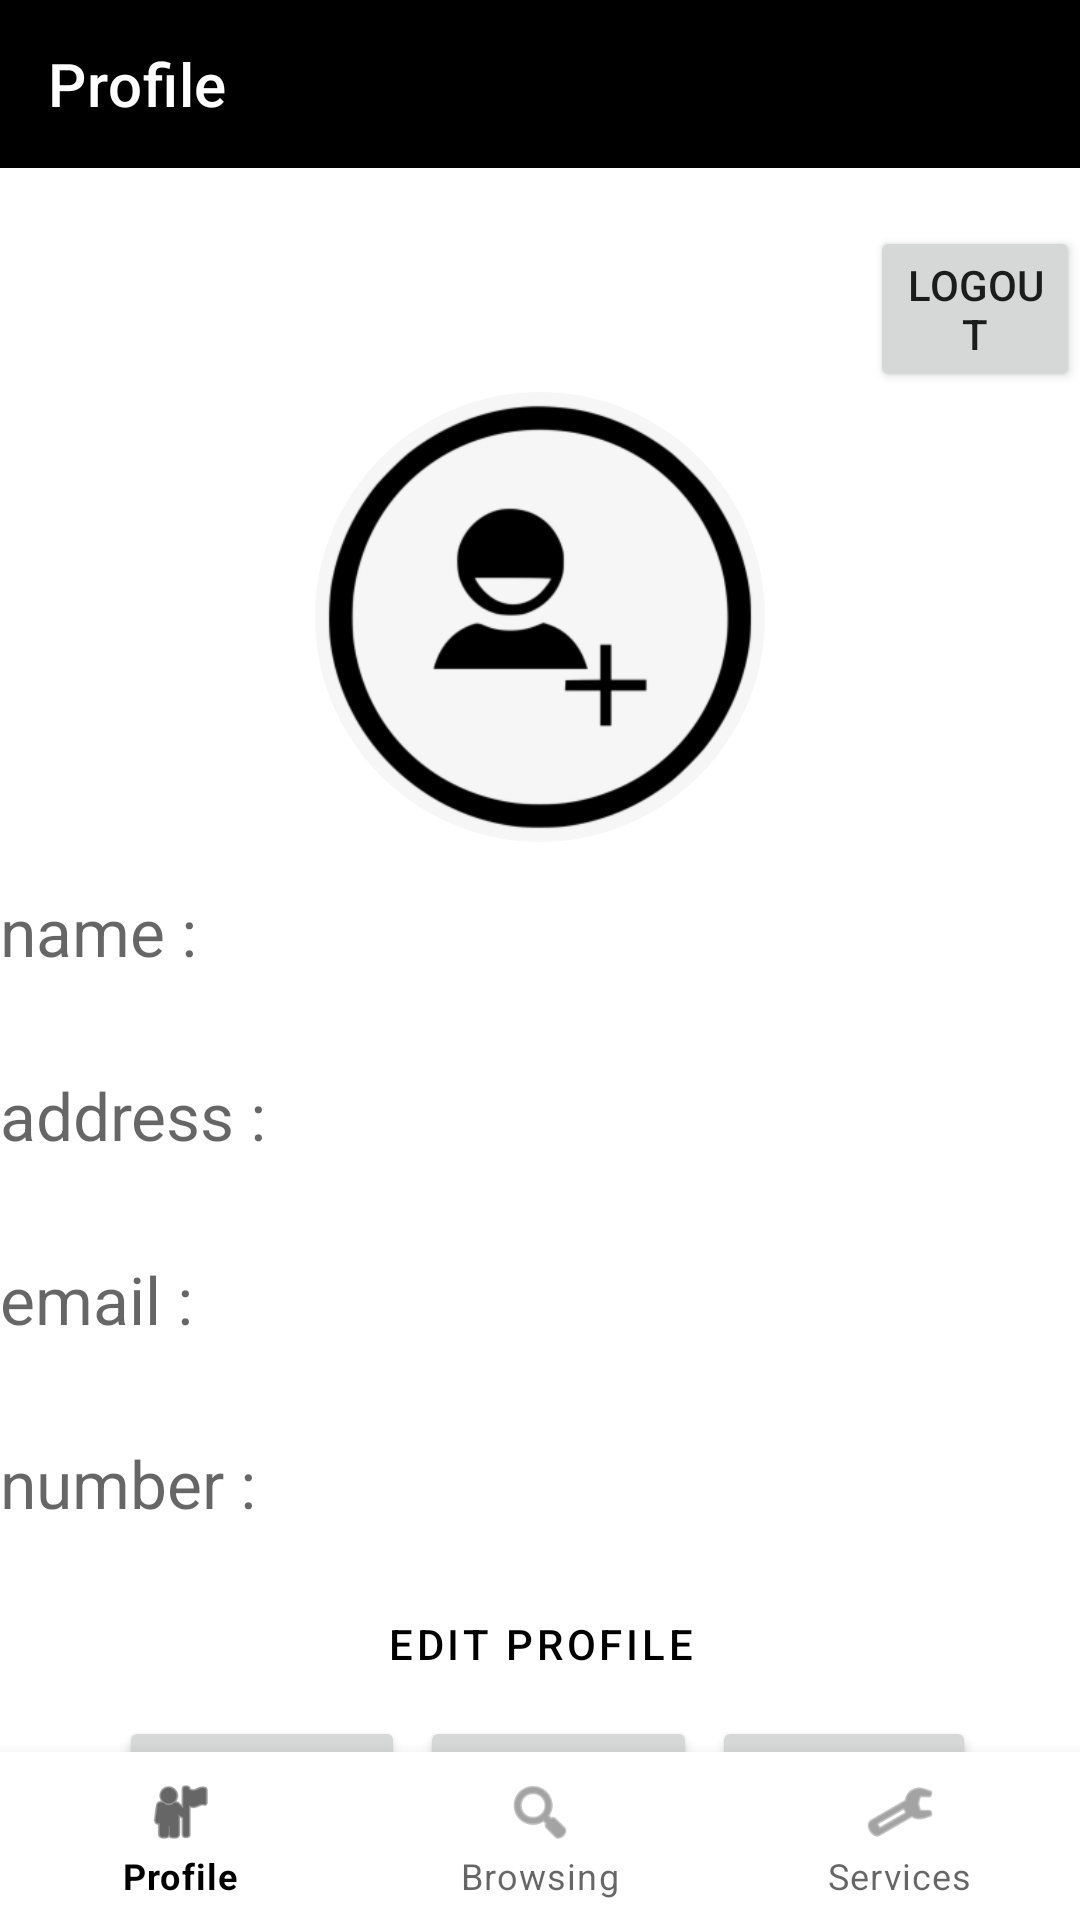

Write the Android layout XML for this screen, with the resource values it uses.
<!-- AndroidManifest.xml: application theme AppTheme -->
<!-- res/layout/activity_profile.xml -->
<?xml version="1.0" encoding="utf-8"?>
<androidx.constraintlayout.widget.ConstraintLayout xmlns:android="http://schemas.android.com/apk/res/android"
    xmlns:app="http://schemas.android.com/apk/res-auto"
    xmlns:tools="http://schemas.android.com/tools"
    android:layout_width="match_parent"
    android:layout_height="match_parent"
    android:background="@color/white"
    tools:context=".ProfileActivity">



    <com.google.android.material.appbar.AppBarLayout
        android:layout_width="match_parent"
        android:layout_height="wrap_content"
        app:layout_constraintTop_toTopOf="parent">

        <com.google.android.material.appbar.MaterialToolbar
            android:id="@+id/toolbar"
            android:layout_width="match_parent"
            android:layout_height="?attr/actionBarSize"
            app:title="Profile"
            app:titleTextColor="@color/white" />

    </com.google.android.material.appbar.AppBarLayout>

    <LinearLayout
        android:id="@+id/lineP1"
        android:layout_width="match_parent"
        android:layout_height="wrap_content"
        android:orientation="vertical"
        android:paddingTop="15dp"
        app:layout_constraintTop_toBottomOf="@+id/toolbar"
        tools:ignore="NotSibling">
<TextView
    android:layout_width="wrap_content"
    android:layout_height="wrap_content"
    android:id="@+id/UID"
    android:visibility="gone"
    />

        <TextView
            android:id="@+id/user_name_form_database"
            android:layout_width="match_parent"
            android:layout_height="wrap_content"
            android:fontFamily="sans-serif-medium"
            android:gravity="center"
            android:hint="Hello World"
            android:layout_marginBottom="20dp"
            android:textSize="30sp" />

        <Button
            android:id="@+id/logout"
            android:layout_width="wrap_content"
            android:layout_height="wrap_content"
            android:text="logout"
            tools:ignore="MissingConstraints"
            android:layout_marginStart="290dp"
            android:layout_marginTop="0dp"
           />

        <com.google.android.material.imageview.ShapeableImageView
            android:id="@+id/picture"
            android:layout_width="150dp"
            android:layout_height="150dp"
            android:layout_gravity="center"
            android:src="@drawable/addpicture"
            app:shapeAppearanceOverlay="@style/ShapeAppearanceOverlay.CircleImageView" />

    </LinearLayout>

    <LinearLayout
        android:id="@+id/info_container"
        android:layout_width="match_parent"
        android:layout_height="wrap_content"
        android:orientation="vertical"
        app:layout_constraintTop_toBottomOf="@id/lineP1">

        <FrameLayout
            android:layout_width="match_parent"
            android:layout_height="wrap_content"
            android:layout_marginTop="15dp">

            <TextView
                android:id="@+id/text_name"
                android:layout_width="wrap_content"
                android:layout_height="wrap_content"
                android:hint="name :"
                android:textSize="22dp" />

            <EditText
                android:id="@+id/text_name1"
                android:layout_width="wrap_content"
                android:layout_height="wrap_content"
                android:hint="name :"
                android:textSize="22dp"
                android:visibility="invisible" />

        </FrameLayout>

        <FrameLayout
            android:layout_width="match_parent"
            android:layout_height="wrap_content"
            android:layout_marginTop="15dp">

        <TextView
            android:id="@+id/address"
            android:layout_width="wrap_content"
            android:layout_height="wrap_content"
            android:hint="address :"
            android:textSize="22dp" />

        <EditText
            android:id="@+id/address1"
            android:layout_width="wrap_content"
            android:layout_height="wrap_content"
            android:hint="address :"
            android:textSize="22dp"
            android:visibility="invisible" />
        </FrameLayout>

        <FrameLayout
            android:layout_width="match_parent"
            android:layout_height="wrap_content"
            android:layout_marginTop="15dp">

        <TextView
            android:id="@+id/email"
            android:layout_width="wrap_content"
            android:layout_height="wrap_content"
            android:hint="email :"
            android:textSize="22dp" />
            <EditText
                android:id="@+id/number1"
                android:layout_width="wrap_content"
                android:layout_height="wrap_content"
                android:hint="number :"
                android:textSize="22dp"
                android:inputType="number"
                android:visibility="invisible" />

        </FrameLayout>

        <FrameLayout
            android:layout_width="match_parent"
            android:layout_height="wrap_content"
            android:layout_marginTop="15dp">

        <TextView
            android:id="@+id/number"
            android:layout_width="wrap_content"
            android:layout_height="wrap_content"
            android:hint="number :"
            android:textSize="22dp" />

        </FrameLayout>
        <FrameLayout
            android:layout_width="match_parent"
            android:layout_height="wrap_content"
            android:layout_marginTop="15dp">
        <com.google.android.material.button.MaterialButton
            android:id="@+id/edit_profile"
            android:layout_width="wrap_content"
            android:layout_height="wrap_content"
            android:layout_gravity="center"
            android:text="Edit Profile"
            style="@style/Widget.MaterialComponents.Button.TextButton" />

        <com.google.android.material.button.MaterialButton
            android:id="@+id/save"
            android:layout_width="wrap_content"
            android:layout_height="wrap_content"
            android:layout_gravity="center"
            android:text="Save"
            style="@style/Widget.MaterialComponents.Button.TextButton"
            android:visibility="invisible" />
            <ProgressBar
            android:layout_width="24dp"
            android:layout_height="65dp"
            android:id="@+id/Progress_bar"
            android:layout_gravity="center"
            android:visibility="gone"
            android:layout_marginTop="12dp"
            />
    </FrameLayout>
        <LinearLayout
            android:layout_width="match_parent"
            android:layout_height="wrap_content"
            android:orientation="horizontal"
            android:gravity="center"
            >
            <Button
                android:id="@+id/statistics"
                android:layout_width="wrap_content"
                android:layout_height="wrap_content"
                android:text="sell time "
                android:layout_marginLeft="5dp"
                tools:ignore="MissingConstraints"
                tools:layout_editor_absoluteX="159dp"
                tools:layout_editor_absoluteY="539dp" />
            <Button
                android:id="@+id/personalSpace"
                android:layout_width="wrap_content"
                android:layout_height="wrap_content"
                android:text="my Posts"
                android:layout_marginLeft="5dp"
                tools:ignore="MissingConstraints"
                tools:layout_editor_absoluteX="159dp"
                tools:layout_editor_absoluteY="539dp" />
            <Button
                android:id="@+id/chat"
                android:layout_width="wrap_content"
                android:layout_height="wrap_content"
                android:text="chat"
                android:layout_marginLeft="5dp"
                tools:ignore="MissingConstraints"
                tools:layout_editor_absoluteX="159dp"
                tools:layout_editor_absoluteY="539dp" />
        </LinearLayout>
    </LinearLayout>
    <com.google.android.material.bottomnavigation.BottomNavigationView
        android:id="@+id/bottomNavigationView"
        android:layout_width="0dp"
        android:layout_height="wrap_content"
        android:layout_marginStart="0dp"
        android:layout_marginEnd="0dp"
        android:background="?android:attr/windowBackground"
        app:layout_constraintBottom_toBottomOf="parent"
        app:layout_constraintEnd_toEndOf="parent"
        app:layout_constraintStart_toStartOf="parent"
        app:menu="@menu/menu" />
</androidx.constraintlayout.widget.ConstraintLayout>
<!-- resources referenced by this layout -->
<resources>
  <color name="white">#FFFFFF</color>
  <!-- drawable addpicture: png bitmap (drawable-v24, 27678 bytes) -->
  <style name="ShapeAppearanceOverlay.CircleImageView" parent="">
              <item name="cornerFamily">rounded</item>
              <item name="cornerSize">50%</item>
          </style>
  <style name="AppTheme" parent="Theme.MaterialComponents.Light.NoActionBar">
          <item name="colorPrimary">@color/black</item>
          <item name="colorPrimaryDark">@color/black</item>
          <item name="colorAccent">#FF4081</item>
          <item name="background">@drawable/rounded_corner</item>
  
  
      </style>
  <color name="black">#FF000000</color>
  <!-- drawable rounded_corner (drawable) -->
  <?xml version="1.0" encoding="utf-8"?>
  <shape xmlns:android="http://schemas.android.com/apk/res/android"
      android:shape="rectangle">
  <corners android:radius="10dp"/>
      <stroke android:width="10dp" android:color="@color/black"/>
  </shape>
</resources>
